Run: headless pygame with SDL's dummy video driver; simulated clock (each Clock.tick advances the game by its frame time, no real sleeping); random seed 0; keys injected as events and as key.get_pressed() state; no mouse input.
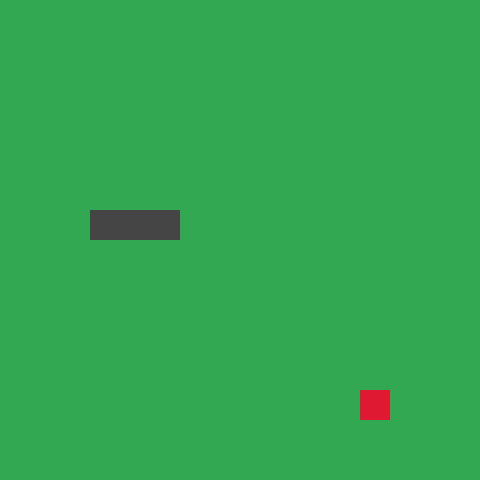
Frame 1 of 4 · flips 1–60 · no input
Frame 2 of 4 · flips 61–180 · tapped SPACE, RETURN · held RIGHT (→), D · screen unchanged from frame 1, image omitted
Frame 3 of 4 · flips 181–300 · held DOWN (↓), S · screen unchanged from frame 2, image omitted
Frame 4 of 4 · flips 301–420 · held LEFT (←), A, UP (↑), W · screen unchanged from frame 3, image omitted

The pygame program that drew these frames:

import sys

import pygame
import random
# python 3.9.7
# cell_number = 16

GREY = (69, 69, 69)
GREEN = (50, 168, 82)
RED = (224, 25, 51)


class Apple:
    def __init__(self):
        self.randomize()

    def draw_apple(self):
        apple_rect = pygame.Rect(self.pos.x * cell_size, self.pos.y * cell_size, cell_size, cell_size)
        pygame.draw.rect(screen, RED, apple_rect)

    def randomize(self):
        self.x = random.randint(0, cell_number - 1)
        self.y = random.randint(0, cell_number - 1)
        self.pos = pygame.math.Vector2(self.x, self.y)


class Snake:
    def __init__(self):
        self.body = [pygame.math.Vector2(5, 7), pygame.math.Vector2(4, 7), pygame.math.Vector2(3, 7)]
        self.direction = pygame.math.Vector2(1, 0)
        self.new_block = False

    def draw_snake(self):
        for block in self.body:
            block_rect = pygame.Rect(block.x * cell_size, block.y * cell_size, cell_size, cell_size)
            pygame.draw.rect(screen, GREY, block_rect)

    def move_snake(self):
        if self.new_block == True:
            body_copy = self.body[:]
            body_copy.insert(0, body_copy[0] + self.direction)
            self.body = body_copy[:]
            self.new_block = False
        else:
            body_copy = self.body[:-1]
            body_copy.insert(0, body_copy[0] + self.direction)
            self.body = body_copy[:]

    def add_block(self):
        self.new_block = True


class Game:
    def __init__(self):
        self.snake = Snake()
        self.apple = Apple()

    def update(self):
        self.snake.move_snake()
        self.check_overlap()
        self.check_collision()

    def draw_squares(self):
        self.apple.draw_apple()
        self.snake.draw_snake()

    def check_overlap(self):
        if self.apple.pos == self.snake.body[0]:
            self.apple.randomize()
            self.snake.add_block()

    def check_collision(self):
        if self.snake.body[0].x < 0 or self.snake.body[0].x >= cell_number:
            self.game_over()
        if self.snake.body[0].y < 0 or self.snake.body[0].y >= cell_number:
            self.game_over()
        for block in self.snake.body[1:]:
            if block == self.snake.body[0]:
                self.game_over()


    def game_over(self):
        pygame.quit()
        sys.exit()


# def main():


pygame.init()
cell_size = 30
cell_number = 16
pygame.display.set_caption("Snake")
screen = pygame.display.set_mode((cell_size * cell_number, cell_size * cell_number))
clock = pygame.time.Clock()

game = Game()

# running = True


screen_update = pygame.USEREVENT
pygame.time.set_timer(screen_update, 100)

while True:
    for event in pygame.event.get():
        if event.type == pygame.QUIT:
            pygame.quit()
            sys.exit()
        if event.type == screen_update:
            game.update()
        if event.type == pygame.KEYDOWN:
            if event.key == pygame.K_UP:
                game.snake.direction = pygame.math.Vector2(0, -1)
            if event.key == pygame.K_DOWN:
                game.snake.direction = pygame.math.Vector2(0, 1)
            if event.key == pygame.K_RIGHT:
                game.snake.direction = pygame.math.Vector2(1, 0)
            if event.key == pygame.K_LEFT:
                game.snake.direction = pygame.math.Vector2(-1, 0)
    screen.fill(GREEN)
    game.draw_squares()
    pygame.display.flip()
    clock.tick(60)

# if __name__ == '__main__':
#    main()
